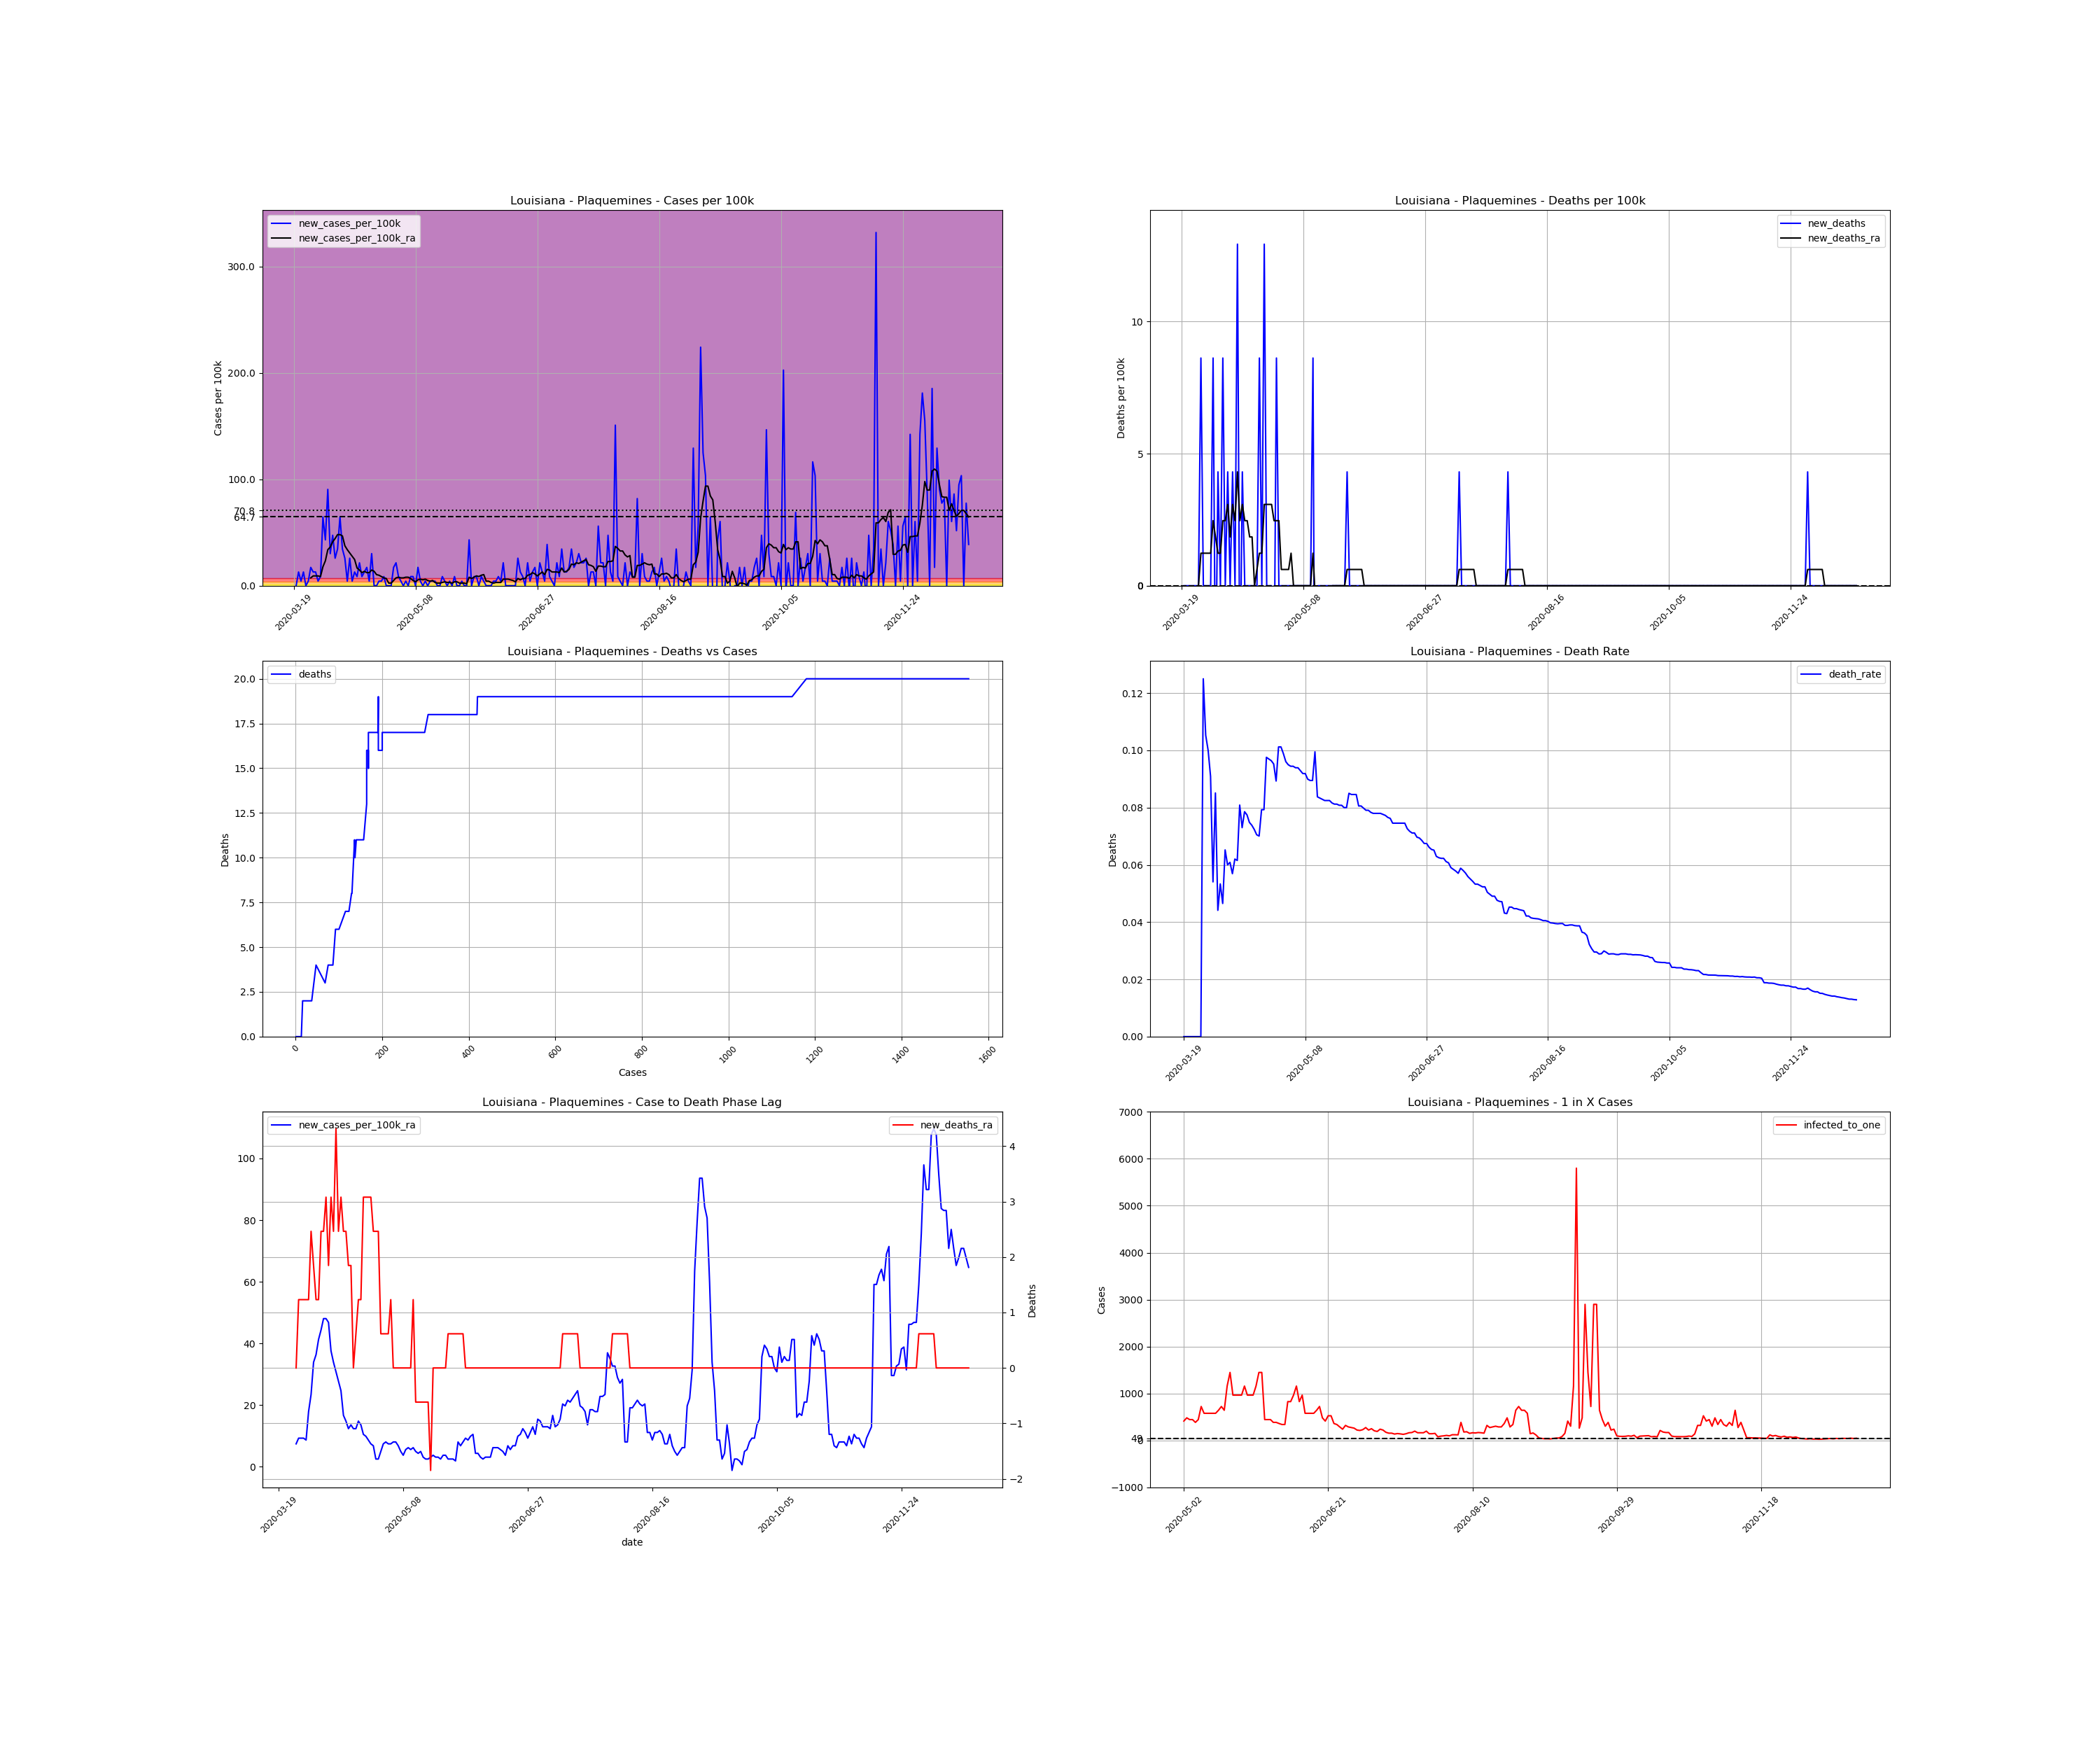

The table this chart was drawn from, first rows:
, date, county, state, fips, cases, deaths, COUNTY, STNAME, CTYNAME, POPESTIMATE2019, cases_per_100k, deaths_per_100k, death_rate, new_cases, new_cases_per_100k, new_deaths, new_cases_per_100k_ra, new_deaths_ra, active_cases, infected_to_one
195036, 2020-03-19, Plaquemines, Louisiana, 22075, 1, 0.0, 75, Louisiana, Plaquemines, 23197, 4.311, 0.0, 0.0, , , , , , , 
195037, 2020-03-20, Plaquemines, Louisiana, 22075, 1, 0.0, 75, Louisiana, Plaquemines, 23197, 4.311, 0.0, 0.0, 0.0, 0.0, 0.0, , , , 
195038, 2020-03-21, Plaquemines, Louisiana, 22075, 4, 0.0, 75, Louisiana, Plaquemines, 23197, 17.24, 0.0, 0.0, 3.0, 12.93, 0.0, , , , 
195039, 2020-03-22, Plaquemines, Louisiana, 22075, 5, 0.0, 75, Louisiana, Plaquemines, 23197, 21.55, 0.0, 0.0, 1.0, 4.311, 0.0, , , , 
195040, 2020-03-23, Plaquemines, Louisiana, 22075, 8, 0.0, 75, Louisiana, Plaquemines, 23197, 34.49, 0.0, 0.0, 3.0, 12.93, 0.0, , , , 
195041, 2020-03-24, Plaquemines, Louisiana, 22075, 8, 0.0, 75, Louisiana, Plaquemines, 23197, 34.49, 0.0, 0.0, 0.0, 0.0, 0.0, , , , 
195042, 2020-03-25, Plaquemines, Louisiana, 22075, 9, 0.0, 75, Louisiana, Plaquemines, 23197, 38.8, 0.0, 0.0, 1.0, 4.311, 0.0, , , , 
195043, 2020-03-26, Plaquemines, Louisiana, 22075, 13, 0.0, 75, Louisiana, Plaquemines, 23197, 56.04, 0.0, 0.0, 4.0, 17.24, 0.0, 7.39, 0.0, , 
195044, 2020-03-27, Plaquemines, Louisiana, 22075, 16, 2.0, 75, Louisiana, Plaquemines, 23197, 68.97, 8.622, 0.125, 3.0, 12.93, 8.622, 9.238, 1.232, 15.0, 386.6
195045, 2020-03-28, Plaquemines, Louisiana, 22075, 19, 2.0, 75, Louisiana, Plaquemines, 23197, 81.91, 8.622, 0.1053, 3.0, 12.93, 0.0, 9.238, 1.232, 18.0, 322.2
195046, 2020-03-29, Plaquemines, Louisiana, 22075, 20, 2.0, 75, Louisiana, Plaquemines, 23197, 86.22, 8.622, 0.1, 1.0, 4.311, 0.0, 9.238, 1.232, 16.0, 362.5
195047, 2020-03-30, Plaquemines, Louisiana, 22075, 22, 2.0, 75, Louisiana, Plaquemines, 23197, 94.84, 8.622, 0.09091, 2.0, 8.622, 0.0, 8.622, 1.232, 17.0, 341.1
195048, 2020-03-31, Plaquemines, Louisiana, 22075, 37, 2.0, 75, Louisiana, Plaquemines, 23197, 159.5, 8.622, 0.05405, 15.0, 64.66, 0.0, 17.86, 1.232, 29.0, 200
195049, 2020-04-01, Plaquemines, Louisiana, 22075, 47, 4.0, 75, Louisiana, Plaquemines, 23197, 202.6, 17.24, 0.08511, 10.0, 43.11, 8.622, 23.4, 2.463, 39.0, 148.7
195050, 2020-04-02, Plaquemines, Louisiana, 22075, 68, 3.0, 75, Louisiana, Plaquemines, 23197, 293.1, 12.93, 0.04412, 21.0, 90.53, -4.311, 33.87, 1.848, 59.0, 98.29
195051, 2020-04-03, Plaquemines, Louisiana, 22075, 75, 4.0, 75, Louisiana, Plaquemines, 23197, 323.3, 17.24, 0.05333, 7.0, 30.18, 4.311, 36.33, 1.232, 62.0, 93.54
195052, 2020-04-04, Plaquemines, Louisiana, 22075, 86, 4.0, 75, Louisiana, Plaquemines, 23197, 370.7, 17.24, 0.04651, 11.0, 47.42, 0.0, 41.26, 1.232, 70.0, 82.85
195053, 2020-04-05, Plaquemines, Louisiana, 22075, 92, 6.0, 75, Louisiana, Plaquemines, 23197, 396.6, 25.87, 0.06522, 6.0, 25.87, 8.622, 44.34, 2.463, 73.0, 79.44
195054, 2020-04-06, Plaquemines, Louisiana, 22075, 100, 6.0, 75, Louisiana, Plaquemines, 23197, 431.1, 25.87, 0.06, 8.0, 34.49, 0.0, 48.04, 2.463, 80.0, 72.49
195055, 2020-04-07, Plaquemines, Louisiana, 22075, 115, 7.0, 75, Louisiana, Plaquemines, 23197, 495.8, 30.18, 0.06087, 15.0, 64.66, 4.311, 48.04, 3.079, 93.0, 62.36
195056, 2020-04-08, Plaquemines, Louisiana, 22075, 123, 7.0, 75, Louisiana, Plaquemines, 23197, 530.2, 30.18, 0.05691, 8.0, 34.49, 0.0, 46.8, 1.848, 86.0, 67.43
195057, 2020-04-09, Plaquemines, Louisiana, 22075, 129, 8.0, 75, Louisiana, Plaquemines, 23197, 556.1, 34.49, 0.06202, 6.0, 25.87, 4.311, 37.57, 3.079, 82.0, 70.72
195058, 2020-04-10, Plaquemines, Louisiana, 22075, 130, 8.0, 75, Louisiana, Plaquemines, 23197, 560.4, 34.49, 0.06154, 1.0, 4.311, 0.0, 33.87, 2.463, 62.0, 93.54
195059, 2020-04-11, Plaquemines, Louisiana, 22075, 136, 11.0, 75, Louisiana, Plaquemines, 23197, 586.3, 47.42, 0.08088, 6.0, 25.87, 12.93, 30.79, 4.311, 61.0, 95.07
195060, 2020-04-12, Plaquemines, Louisiana, 22075, 137, 10.0, 75, Louisiana, Plaquemines, 23197, 590.6, 43.11, 0.07299, 1.0, 4.311, -4.311, 27.71, 2.463, 51.0, 113.7
195061, 2020-04-13, Plaquemines, Louisiana, 22075, 140, 11.0, 75, Louisiana, Plaquemines, 23197, 603.5, 47.42, 0.07857, 3.0, 12.93, 4.311, 24.63, 3.079, 48.0, 120.8
195062, 2020-04-14, Plaquemines, Louisiana, 22075, 142, 11.0, 75, Louisiana, Plaquemines, 23197, 612.1, 47.42, 0.07746, 2.0, 8.622, 0.0, 16.63, 2.463, 42.0, 138.1
195063, 2020-04-15, Plaquemines, Louisiana, 22075, 147, 11.0, 75, Louisiana, Plaquemines, 23197, 633.7, 47.42, 0.07483, 5.0, 21.55, 0.0, 14.78, 2.463, 32.0, 181.2
195064, 2020-04-16, Plaquemines, Louisiana, 22075, 149, 11.0, 75, Louisiana, Plaquemines, 23197, 642.3, 47.42, 0.07383, 2.0, 8.622, 0.0, 12.32, 1.848, 26.0, 223
195065, 2020-04-17, Plaquemines, Louisiana, 22075, 152, 11.0, 75, Louisiana, Plaquemines, 23197, 655.3, 47.42, 0.07237, 3.0, 12.93, 0.0, 13.55, 1.848, 23.0, 252.1
195066, 2020-04-18, Plaquemines, Louisiana, 22075, 156, 11.0, 75, Louisiana, Plaquemines, 23197, 672.5, 47.42, 0.07051, 4.0, 17.24, 0.0, 12.32, 0.0, 26.0, 223
195067, 2020-04-19, Plaquemines, Louisiana, 22075, 157, 11.0, 75, Louisiana, Plaquemines, 23197, 676.8, 47.42, 0.07006, 1.0, 4.311, 0.0, 12.32, 0.6158, 21.0, 276.2
195068, 2020-04-20, Plaquemines, Louisiana, 22075, 164, 13.0, 75, Louisiana, Plaquemines, 23197, 707, 56.04, 0.07927, 7.0, 30.18, 8.622, 14.78, 1.232, 27.0, 214.8
195069, 2020-04-21, Plaquemines, Louisiana, 22075, 164, 13.0, 75, Louisiana, Plaquemines, 23197, 707, 56.04, 0.07927, 0.0, 0.0, 0.0, 13.55, 1.232, 24.0, 241.6
195070, 2020-04-22, Plaquemines, Louisiana, 22075, 164, 16.0, 75, Louisiana, Plaquemines, 23197, 707, 68.97, 0.09756, 0.0, 0.0, 12.93, 10.47, 3.079, 22.0, 263.6
195071, 2020-04-23, Plaquemines, Louisiana, 22075, 165, 16.0, 75, Louisiana, Plaquemines, 23197, 711.3, 68.97, 0.09697, 1.0, 4.311, 0.0, 9.853, 3.079, 18.0, 322.2
195072, 2020-04-24, Plaquemines, Louisiana, 22075, 166, 16.0, 75, Louisiana, Plaquemines, 23197, 715.6, 68.97, 0.09639, 1.0, 4.311, 0.0, 8.622, 3.079, 17.0, 341.1
195073, 2020-04-25, Plaquemines, Louisiana, 22075, 168, 16.0, 75, Louisiana, Plaquemines, 23197, 724.2, 68.97, 0.09524, 2.0, 8.622, 0.0, 7.39, 3.079, 16.0, 362.5
195074, 2020-04-26, Plaquemines, Louisiana, 22075, 168, 15.0, 75, Louisiana, Plaquemines, 23197, 724.2, 64.66, 0.08929, 0.0, 0.0, -4.311, 6.774, 2.463, 12.0, 483.3
195075, 2020-04-27, Plaquemines, Louisiana, 22075, 168, 17.0, 75, Louisiana, Plaquemines, 23197, 724.2, 73.29, 0.1012, 0.0, 0.0, 8.622, 2.463, 2.463, 11.0, 527.2
195076, 2020-04-28, Plaquemines, Louisiana, 22075, 168, 17.0, 75, Louisiana, Plaquemines, 23197, 724.2, 73.29, 0.1012, 0.0, 0.0, 0.0, 2.463, 2.463, 4.0, 1450
195077, 2020-04-29, Plaquemines, Louisiana, 22075, 172, 17.0, 75, Louisiana, Plaquemines, 23197, 741.5, 73.29, 0.09884, 4.0, 17.24, 0.0, 4.927, 0.6158, 8.0, 724.9
195078, 2020-04-30, Plaquemines, Louisiana, 22075, 177, 17.0, 75, Louisiana, Plaquemines, 23197, 763, 73.29, 0.09605, 5.0, 21.55, 0.0, 7.39, 0.6158, 13.0, 446.1
195079, 2020-05-01, Plaquemines, Louisiana, 22075, 179, 17.0, 75, Louisiana, Plaquemines, 23197, 771.7, 73.29, 0.09497, 2.0, 8.622, 0.0, 8.006, 0.6158, 14.0, 414.2
195080, 2020-05-02, Plaquemines, Louisiana, 22075, 180, 17.0, 75, Louisiana, Plaquemines, 23197, 776, 73.29, 0.09444, 1.0, 4.311, 0.0, 7.39, 0.6158, 14.0, 414.2
195081, 2020-05-03, Plaquemines, Louisiana, 22075, 180, 17.0, 75, Louisiana, Plaquemines, 23197, 776, 73.29, 0.09444, 0.0, 0.0, 0.0, 7.39, 1.232, 12.0, 483.3
195082, 2020-05-04, Plaquemines, Louisiana, 22075, 181, 17.0, 75, Louisiana, Plaquemines, 23197, 780.3, 73.29, 0.09392, 1.0, 4.311, 0.0, 8.006, 0.0, 13.0, 446.1
195083, 2020-05-05, Plaquemines, Louisiana, 22075, 181, 17.0, 75, Louisiana, Plaquemines, 23197, 780.3, 73.29, 0.09392, 0.0, 0.0, 0.0, 8.006, 0.0, 13.0, 446.1
195084, 2020-05-06, Plaquemines, Louisiana, 22075, 183, 17.0, 75, Louisiana, Plaquemines, 23197, 788.9, 73.29, 0.0929, 2.0, 8.622, 0.0, 6.774, 0.0, 15.0, 386.6
195085, 2020-05-07, Plaquemines, Louisiana, 22075, 185, 17.0, 75, Louisiana, Plaquemines, 23197, 797.5, 73.29, 0.09189, 2.0, 8.622, 0.0, 4.927, 0.0, 13.0, 446.1
195086, 2020-05-08, Plaquemines, Louisiana, 22075, 185, 17.0, 75, Louisiana, Plaquemines, 23197, 797.5, 73.29, 0.09189, 0.0, 0.0, 0.0, 3.695, 0.0, 8.0, 724.9
195087, 2020-05-09, Plaquemines, Louisiana, 22075, 189, 17.0, 75, Louisiana, Plaquemines, 23197, 814.8, 73.29, 0.08995, 4.0, 17.24, 0.0, 5.543, 0.0, 10.0, 579.9
195088, 2020-05-10, Plaquemines, Louisiana, 22075, 190, 17.0, 75, Louisiana, Plaquemines, 23197, 819.1, 73.29, 0.08947, 1.0, 4.311, 0.0, 6.158, 0.0, 10.0, 579.9
195089, 2020-05-11, Plaquemines, Louisiana, 22075, 190, 17.0, 75, Louisiana, Plaquemines, 23197, 819.1, 73.29, 0.08947, 0.0, 0.0, 0.0, 5.543, 0.0, 10.0, 579.9
195090, 2020-05-12, Plaquemines, Louisiana, 22075, 191, 19.0, 75, Louisiana, Plaquemines, 23197, 823.4, 81.91, 0.09948, 1.0, 4.311, 8.622, 6.158, 1.232, 10.0, 579.9
195091, 2020-05-13, Plaquemines, Louisiana, 22075, 191, 16.0, 75, Louisiana, Plaquemines, 23197, 823.4, 68.97, 0.08377, 0.0, 0.0, -12.93, 4.927, -0.6158, 10.0, 579.9
195092, 2020-05-14, Plaquemines, Louisiana, 22075, 192, 16.0, 75, Louisiana, Plaquemines, 23197, 827.7, 68.97, 0.08333, 1.0, 4.311, 0.0, 4.311, -0.6158, 9.0, 644.4
195093, 2020-05-15, Plaquemines, Louisiana, 22075, 193, 16.0, 75, Louisiana, Plaquemines, 23197, 832, 68.97, 0.0829, 1.0, 4.311, 0.0, 4.927, -0.6158, 8.0, 724.9
195094, 2020-05-16, Plaquemines, Louisiana, 22075, 194, 16.0, 75, Louisiana, Plaquemines, 23197, 836.3, 68.97, 0.08247, 1.0, 4.311, 0.0, 3.079, -0.6158, 9.0, 644.4
195095, 2020-05-17, Plaquemines, Louisiana, 22075, 194, 16.0, 75, Louisiana, Plaquemines, 23197, 836.3, 68.97, 0.08247, 0.0, 0.0, 0.0, 2.463, -0.6158, 5.0, 1160
... 218 more rows
